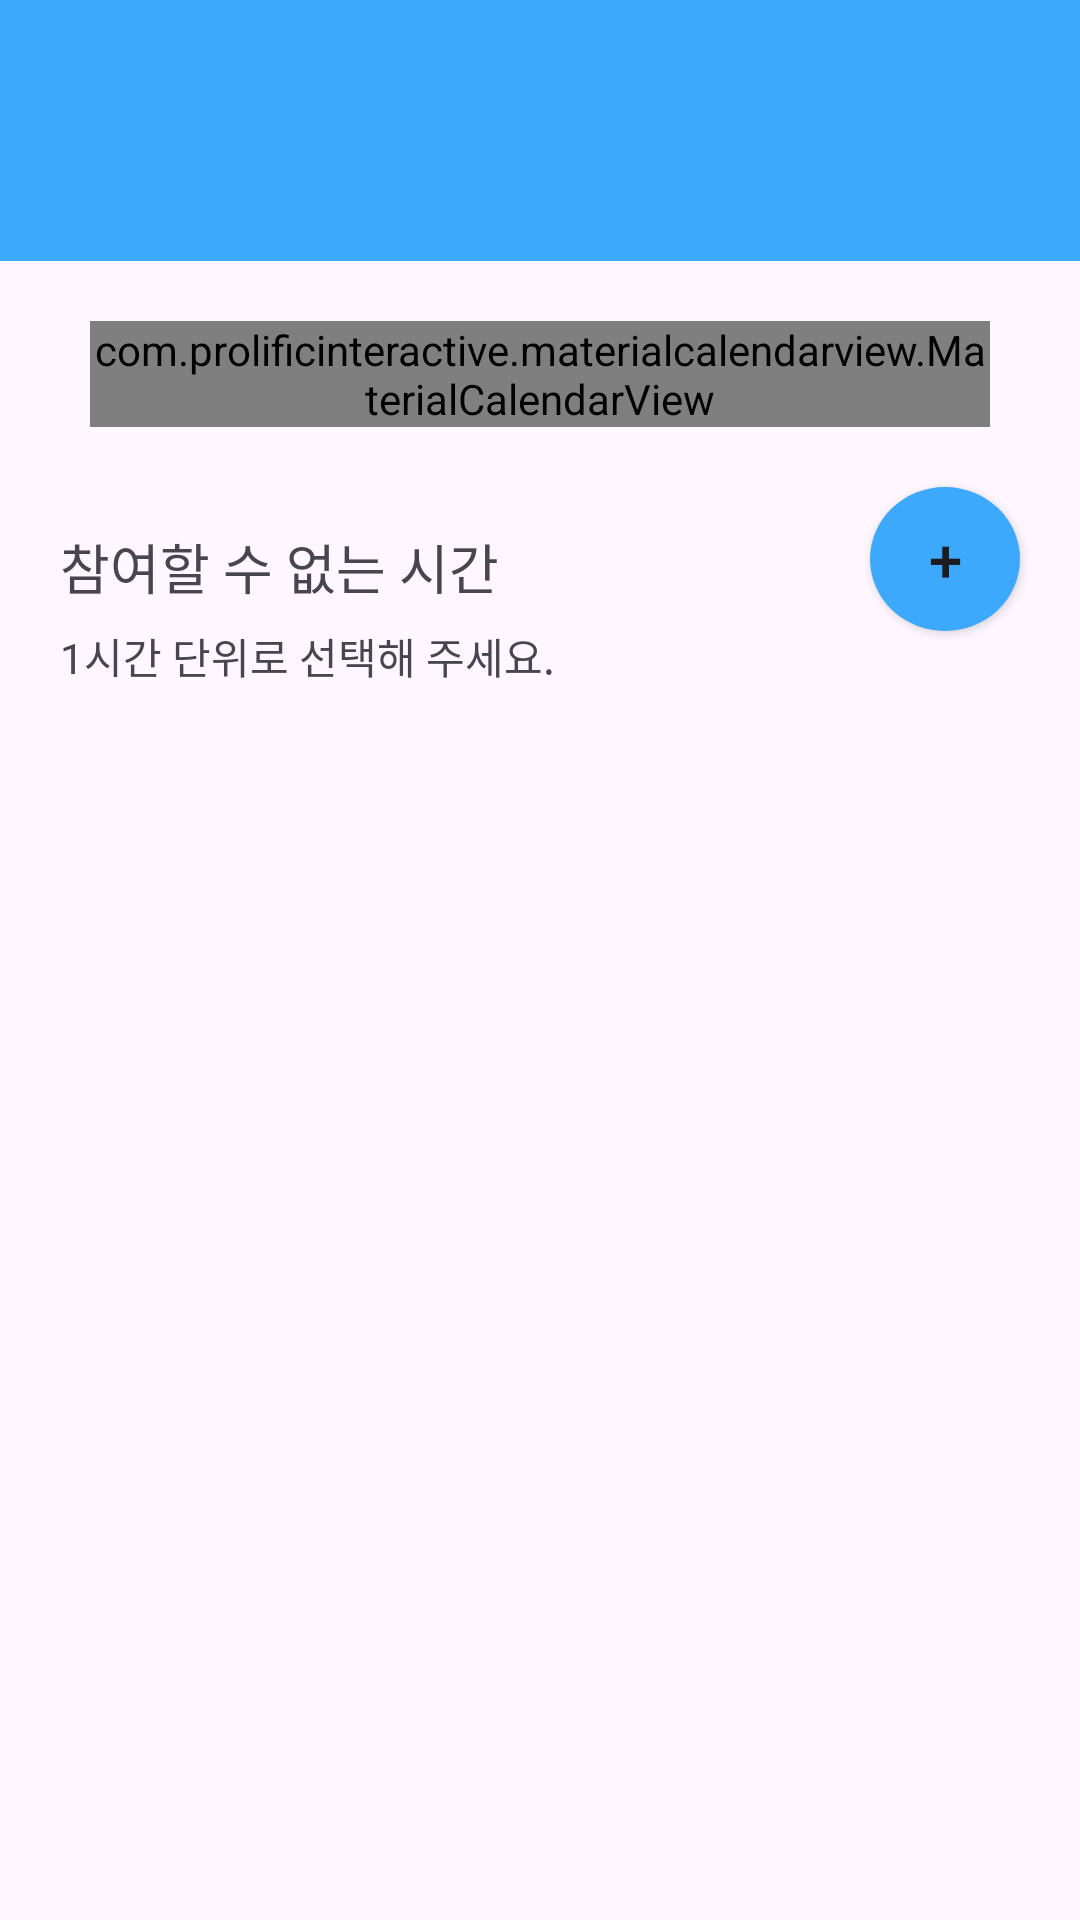

Android layout source for this screen:
<!-- AndroidManifest.xml: application theme Theme.HackathonY -->
<!-- res/layout/fragment_schedule.xml -->
<?xml version="1.0" encoding="utf-8"?>
<androidx.constraintlayout.widget.ConstraintLayout xmlns:android="http://schemas.android.com/apk/res/android"
    xmlns:app="http://schemas.android.com/apk/res-auto"
    xmlns:tools="http://schemas.android.com/tools"
    android:layout_width="match_parent"
    android:layout_height="match_parent"
    android:layout_gravity="center">

    <androidx.core.widget.NestedScrollView
        android:layout_width="match_parent"
        android:layout_height="match_parent">

        <androidx.constraintlayout.widget.ConstraintLayout
            android:layout_width="match_parent"
            android:layout_height="match_parent">

            <include
                android:id="@+id/actionbar"
                layout="@layout/actionbar_settings"/>

            <com.prolificinteractive.materialcalendarview.MaterialCalendarView
                android:id="@+id/calendarView"
                android:layout_width="match_parent"
                android:layout_height="wrap_content"
                android:layout_marginStart="30dp"
                android:layout_marginTop="20dp"
                android:layout_marginEnd="30dp"
                android:layout_weight="1"
                app:mcv_weekDayTextAppearance="@style/TextStyleSemiBold15"
                android:background="@drawable/item_border_1"
                app:layout_constraintEnd_toEndOf="parent"
                app:layout_constraintStart_toStartOf="parent"
                app:layout_constraintTop_toBottomOf="@+id/actionbar"
                app:mcv_selectionColor="@color/mainColor"
                app:mcv_showOtherDates="all" />

            <androidx.appcompat.widget.AppCompatTextView
                android:id="@+id/tv_cant_time"
                android:layout_width="wrap_content"
                android:layout_height="wrap_content"
                android:layout_marginStart="20dp"
                android:fontFamily="@font/pretendard_extrabold"
                android:text="참여할 수 없는 시간"
                android:textSize="18dp"
                app:layout_constraintBottom_toTopOf="@+id/recyclerReview"
                app:layout_constraintStart_toStartOf="parent"
                app:layout_constraintTop_toBottomOf="@+id/calendarView" />

            <androidx.appcompat.widget.AppCompatButton
                android:id="@+id/btn_add_time"
                android:layout_width="50dp"
                android:layout_height="wrap_content"
                android:layout_marginTop="20dp"
                android:layout_marginEnd="20dp"
                android:background="@drawable/ic_calendar_background"
                android:text="+"
                android:textSize="20dp"
                app:layout_constraintEnd_toEndOf="parent"
                app:layout_constraintTop_toBottomOf="@+id/calendarView" />

            <androidx.recyclerview.widget.RecyclerView
                android:id="@+id/recyclerReview"
                android:layout_width="match_parent"
                android:layout_height="match_parent"
                android:layout_marginStart="20dp"
                android:layout_marginTop="25dp"
                android:layout_marginEnd="20dp"
                app:layout_constraintEnd_toEndOf="parent"
                app:layout_constraintStart_toStartOf="parent"
                app:layout_constraintTop_toBottomOf="@+id/btn_add_time"
                tools:listitem="@layout/item_time" />

            <androidx.appcompat.widget.AppCompatTextView
                android:layout_width="wrap_content"
                android:layout_height="wrap_content"
                android:layout_marginStart="20dp"
                android:layout_marginTop="10dp"
                android:layout_marginBottom="10dp"
                android:text="1시간 단위로 선택해 주세요."
                app:layout_constraintBottom_toTopOf="@+id/recyclerReview"
                app:layout_constraintEnd_toEndOf="parent"
                app:layout_constraintHorizontal_bias="0.0"
                app:layout_constraintStart_toStartOf="parent"
                app:layout_constraintTop_toBottomOf="@+id/tv_cant_time" />

        </androidx.constraintlayout.widget.ConstraintLayout>
    </androidx.core.widget.NestedScrollView>
</androidx.constraintlayout.widget.ConstraintLayout>
<!-- res/layout/actionbar_settings.xml (included above) -->
<?xml version="1.0" encoding="utf-8"?>
<com.google.android.material.appbar.AppBarLayout xmlns:android="http://schemas.android.com/apk/res/android"
    xmlns:app="http://schemas.android.com/apk/res-auto"
    xmlns:tools="http://schemas.android.com/tools"
    android:layout_width="match_parent"
    android:layout_height="87dp"
    android:background="@color/mainColor"
    app:elevation="0dp"
    app:layout_scrollFlags="scroll|enterAlways">

    <androidx.constraintlayout.widget.ConstraintLayout
        android:id="@+id/appbar_layout"
        android:layout_width="match_parent"
        android:layout_height="match_parent">

        <ImageView
            android:id="@+id/iv_sidemenu"
            android:layout_width="wrap_content"
            android:layout_height="wrap_content"
            android:layout_marginStart="15dp"
            android:layout_marginTop="49dp"
            android:backgroundTint="@color/white"
            android:src="@drawable/ic_hambuger"
            android:visibility="visible"
            app:layout_constraintStart_toStartOf="parent"
            app:layout_constraintTop_toTopOf="parent" />

        <ImageView
            android:id="@+id/iv_sidemenu2"
            android:layout_width="30dp"
            android:layout_height="30dp"
            android:layout_marginStart="12dp"
            android:layout_marginTop="40dp"
            android:backgroundTint="@color/white"
            android:src="@drawable/ic_arrow"
            android:visibility="invisible"
            app:layout_constraintStart_toStartOf="parent"
            app:layout_constraintTop_toTopOf="parent" />

        <TextView
            android:id="@+id/tv_title"
            android:layout_width="wrap_content"
            android:layout_height="wrap_content"
            android:layout_marginTop="43dp"
            android:fontFamily="@font/pretendard_regular"
            android:lineHeight="20dp"
            android:text="회의록"

            android:textColor="@color/white"
            android:textSize="20sp"
            android:visibility="invisible"
            app:layout_constraintEnd_toEndOf="parent"
            app:layout_constraintStart_toStartOf="parent"
            app:layout_constraintTop_toTopOf="parent" />
    </androidx.constraintlayout.widget.ConstraintLayout>
</com.google.android.material.appbar.AppBarLayout>
<!-- res/layout/item_time.xml (included above) -->
<?xml version="1.0" encoding="utf-8"?>
<androidx.constraintlayout.widget.ConstraintLayout xmlns:android="http://schemas.android.com/apk/res/android"
    xmlns:app="http://schemas.android.com/apk/res-auto"
    android:layout_width="match_parent"
    android:layout_height="wrap_content"
    android:layout_marginBottom="10dp"
    android:background="@drawable/tv_blue_border_2" >

    <androidx.appcompat.widget.AppCompatImageView
        android:id="@+id/appCompatImageView"
        android:layout_width="25dp"
        android:layout_height="25dp"
        android:layout_marginStart="10dp"
        android:layout_marginTop="10dp"
        android:layout_marginBottom="10dp"
        android:src="@drawable/ic_time"
        app:layout_constraintBottom_toBottomOf="parent"
        app:layout_constraintStart_toStartOf="parent"
        app:layout_constraintTop_toTopOf="parent" />

    <androidx.appcompat.widget.AppCompatTextView
        android:id="@+id/tv_time_content"
        android:layout_width="wrap_content"
        android:layout_height="wrap_content"
        android:layout_marginStart="10dp"
        android:fontFamily="@font/pretendard_semibold"
        android:text="time"
        android:textSize="16sp"
        app:layout_constraintBottom_toBottomOf="parent"
        app:layout_constraintStart_toEndOf="@+id/appCompatImageView"
        app:layout_constraintTop_toTopOf="parent" />

    <ImageView
        android:id="@+id/btn_delete"
        android:layout_width="25dp"
        android:layout_height="25dp"
        android:layout_marginEnd="10dp"
        android:src="@drawable/ic_remove"
        android:text="삭제"
        app:layout_constraintBottom_toBottomOf="parent"
        app:layout_constraintEnd_toEndOf="parent"
        app:layout_constraintTop_toTopOf="parent" />

</androidx.constraintlayout.widget.ConstraintLayout>
<!-- resources referenced by this layout -->
<resources>
  <color name="mainColor">#3DA9FC</color>
  <color name="white">#FFFFFFFF</color>
  <!-- drawable ic_arrow: png bitmap (drawable-v24, 216 bytes) -->
  <!-- drawable ic_calendar_background (drawable) -->
  <?xml version="1.0" encoding="utf-8"?>
  <shape xmlns:android="http://schemas.android.com/apk/res/android"
      android:shape="oval">
      <solid android:color="#3DA9FC" /> 
  </shape>
  <!-- drawable ic_remove: png bitmap (drawable, 548 bytes) -->
  <!-- drawable item_border_1 (drawable) -->
  <?xml version="1.0" encoding="utf-8"?>
  <layer-list xmlns:android="http://schemas.android.com/apk/res/android">
  <item android:bottom="1dp" android:left="1dp" android:right="1dp" android:top="1dp">
      <shape android:shape="rectangle">
          <stroke android:width="1dp" android:color="#E9F1FF" />
          <corners android:radius="14dp"/>
      </shape>
  </item>
  </layer-list>
  <!-- drawable tv_blue_border_2 (drawable) -->
  <?xml version="1.0" encoding="utf-8"?>
  <shape xmlns:android="http://schemas.android.com/apk/res/android" android:shape="rectangle">
      <stroke android:width="2dp" android:color="#3DA9FC" />
      <corners android:radius="10dp" />
      <padding android:top="3dp" />
      <padding android:bottom="3dp" />
      <padding android:left="10dp" />
      <padding android:right="10dp" />
  </shape>
  <style name="TextStyleSemiBold15" />
  <style name="Theme.HackathonY" parent="Base.Theme.HackathonY">
          <item name="android:statusBarColor">@android:color/transparent</item>
          <item name="android:windowLightStatusBar">true</item>
      </style>
  <style name="Base.Theme.HackathonY" parent="Theme.Material3.DayNight.NoActionBar">
          <item name="android:timePickerStyle">@style/MyTimePickerTheme</item>
          
          
      </style>
  <style name="MyTimePickerTheme" parent="android:Widget.Material.Light.TimePicker">
          <item name="android:timePickerMode">spinner</item>
      </style>
</resources>
